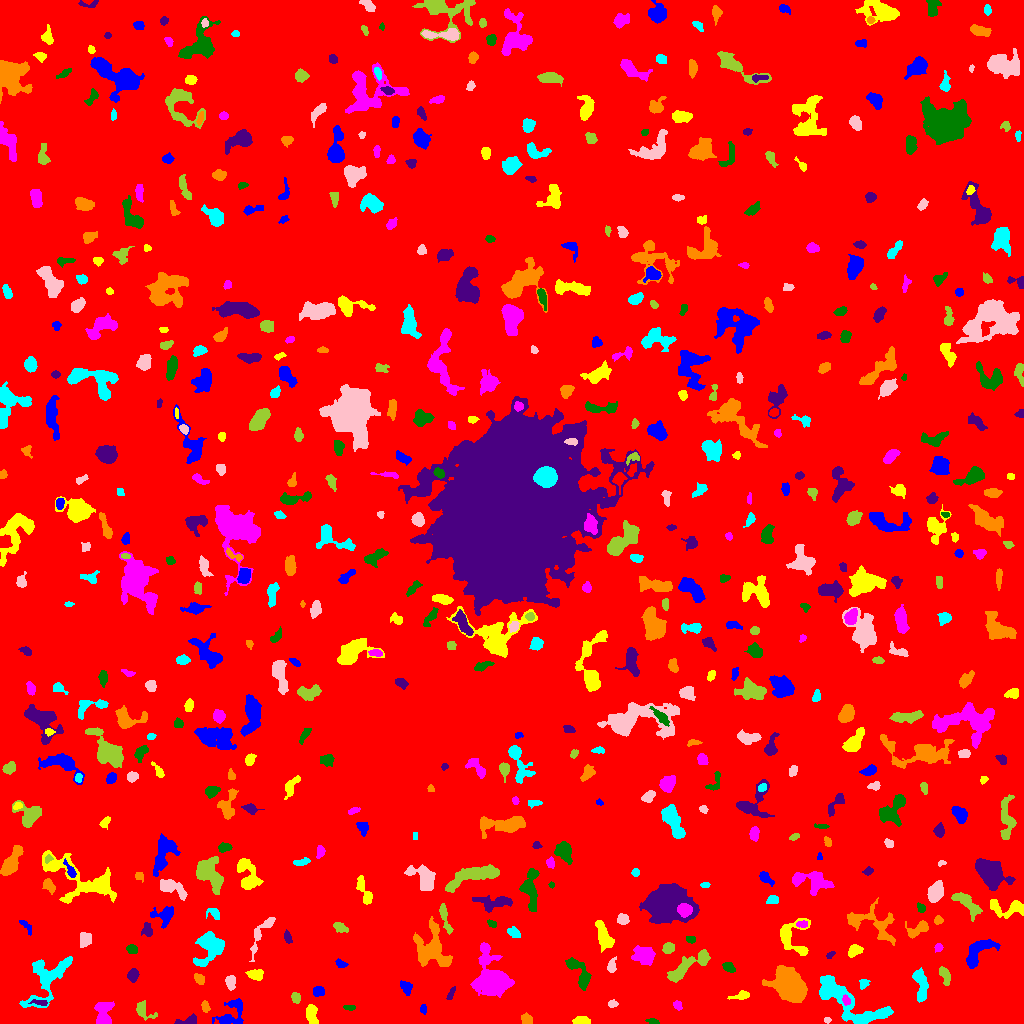

The data file committed next to this chart (first rows):
ID, X, Y, A, B, theta, total_flux, mu_max, mu_median, mu_mean, R_fwhm, R_e, R10, R90, x_start, x_end, y_start, y_end, area, greylevel
0, 517.6, 504.9, 298.4, 296.2, 0.6839, 1441653, 15.0, 1.0, 1.639, 22.48, 232.3, 86.79, 389.9, 0, 1023, 0, 1023, 879373, 1.639
1, 231.9, 9.529, 8.924, 5.4, 0.8648, 1069, 7.0, 3.0, 2.806, 6.024, 5.997, 2.326, 9.491, 212, 243, 0, 25, 381, 6.806
2, 581.9, 2.066, 3.484, 1.773, -0.02073, 542.0, 14.0, 3.0, 4.234, 3.241, 2.877, 1.128, 4.82, 572, 590, 0, 7, 128, 9.234
3, 103.3, 11.67, 6.438, 3.909, 1.556, 1512, 12.0, 5.0, 4.596, 5.499, 5.585, 2.111, 8.722, 94, 114, 0, 22, 329, 8.596
4, 653.4, 1.794, 3.144, 1.149, -0.2136, 131.0, 5.0, 2.0, 2.015, 2.646, 2.257, 0.7979, 3.656, 645, 659, 0, 5, 65, 7.015
5, 188.9, 2.631, 5.272, 2.05, 0.1986, 306.0, 7.0, 2.0, 2.25, 3.29, 3.141, 1.128, 5.046, 174, 196, 0, 10, 136, 7.25
6, 526.5, 2.865, 2.8, 2.04, -0.6474, 230.0, 6.0, 2.0, 2.072, 3.742, 2.764, 0.9772, 4.406, 521, 532, 0, 11, 111, 7.072
7, 844.6, 23.52, 22.1, 6.8, -0.5576, 5158, 16.0, 4.0, 4.565, 7.069, 9.934, 3.432, 16.08, 819, 893, 0, 48, 1130, 8.565
8, 827.1, 3.44, 1.847, 1.328, -0.01422, 116.0, 5.0, 3.0, 2.762, 2.646, 1.954, 0.7979, 3.141, 824, 831, 0, 6, 42, 6.762
9, 142.7, 13.66, 5.819, 3.323, -0.7113, 485.0, 7.0, 2.0, 2.553, 3.909, 3.989, 1.493, 6.652, 136, 157, 3, 23, 190, 6.553
10, 65.3, 6.978, 4.386, 1.159, -1.472, 92.0, 3.0, 1.0, 1.15, 3.29, 2.523, 0.9772, 3.742, 62, 69, 0, 15, 80, 6.15
11, 423.3, 14.63, 2.087, 1.397, -1.546, 82.0, 4.0, 1.0, 1.344, 2.877, 2.185, 0.7979, 3.432, 420, 426, 9, 19, 61, 6.344
12, 311.3, 9.418, 4.933, 2.588, -1.373, 727.0, 7.0, 3.0, 3.617, 5.557, 4.334, 1.784, 6.933, 306, 318, 0, 19, 201, 7.617
13, 677.0, 18.69, 2.142, 1.616, -0.8248, 67.0, 3.0, 1.0, 0.8816, 2.326, 2.185, 0.7979, 3.568, 673, 682, 13, 23, 76, 5.882
14, 349.2, 15.87, 2.954, 1.254, -0.08977, 91.0, 3.0, 1.0, 1.444, 3.141, 2.523, 0.9772, 3.827, 343, 355, 13, 18, 63, 6.444
15, 39.93, 21.02, 4.56, 1.428, -0.1068, 198.0, 4.0, 2.0, 2.329, 4.618, 3.038, 1.128, 4.549, 28, 47, 18, 24, 85, 9.329
16, 204.8, 17.45, 2.671, 1.549, -1.472, 143.0, 4.0, 2.0, 1.682, 3.7, 2.585, 0.9772, 3.989, 201, 210, 11, 23, 85, 8.682
17, 46.06, 44.3, 16.39, 8.254, 0.987, 1965, 7.0, 2.0, 2.362, 7.247, 8.938, 3.385, 14.06, 19, 72, 16, 67, 832, 6.362
18, 611.9, 19.5, 2.191, 1.5, 0.0, 74.0, 3.0, 1.0, 1.072, 2.523, 2.257, 0.7979, 3.656, 608, 618, 16, 24, 69, 6.072
19, 296.2, 25.46, 2.582, 1.777, -1.293, 144.0, 5.0, 1.0, 1.532, 2.257, 2.646, 0.9772, 4.26, 291, 300, 20, 31, 94, 6.532
20, 959.3, 12.33, 8.14, 5.646, -0.7452, 2089, 11.0, 4.0, 4.145, 6.628, 6.604, 2.523, 10.7, 940, 973, 0, 32, 504, 8.145
21, 318, 32.46, 2.426, 2.164, 0.09374, 279.0, 7.0, 2.0, 2.469, 3.192, 2.877, 0.9772, 4.618, 313, 324, 27, 37, 113, 7.469
22, 742.1, 28.2, 3.955, 1.847, 0.2045, 243.0, 6.0, 1.0, 1.913, 3.656, 2.985, 1.128, 5.078, 727, 749, 24, 33, 127, 6.913
23, 846, 22.92, 2.259, 1.755, -1.303, 258.0, 9.0, 3.0, 3.486, 2.764, 2.459, 0.7979, 3.989, 842, 850, 18, 29, 74, 15.49
24, 579.7, 49.86, 9.908, 3.444, -1.017, 1294, 10.0, 3.0, 3.645, 6.129, 5.47, 2.034, 8.921, 565, 591, 33, 66, 355, 7.645
25, 451.2, 30.77, 3.658, 1.153, 1.109, 86.0, 3.0, 1.0, 1.117, 2.764, 2.459, 0.7979, 3.949, 446, 455, 24, 37, 77, 6.117
26, 199.6, 44.33, 2.72, 2.085, -0.8258, 187.0, 4.0, 2.0, 1.833, 4.297, 3.038, 1.128, 4.754, 194, 204, 39, 50, 102, 6.833
27, 863.2, 40.37, 2.226, 1.854, 0.9228, 71.0, 3.0, 1.0, 0.8256, 2.111, 2.459, 0.7979, 3.868, 859, 870, 34, 44, 86, 5.826
28, 230.4, 41.5, 3.465, 2.17, -1.484, 546.0, 9.0, 4.0, 4.105, 4.406, 3.523, 1.382, 5.412, 225, 235, 33, 48, 133, 8.105
29, 944.5, 48.33, 5.003, 2.237, -1.197, 420.0, 5.0, 3.0, 2.675, 5.262, 4.184, 1.693, 6.283, 939, 950, 38, 57, 157, 8.675
30, 98.42, 59.21, 9.19, 5.079, -1.26, 819.0, 6.0, 2.0, 2.288, 6.433, 5.642, 2.034, 9.253, 89, 116, 42, 74, 358, 7.288
31, 406, 36.0, 3.753, 2.654, -0.9733, 281.0, 5.0, 2.0, 2.066, 3.385, 3.785, 1.382, 5.809, 400, 412, 28, 43, 136, 6.066
32, 255.9, 48.86, 3.838, 2.544, -0.02019, 512.0, 6.0, 3.0, 3.241, 5.642, 3.989, 1.596, 6.155, 245, 263, 43, 54, 158, 7.241
33, 491.3, 44.5, 10.66, 7.911, -1.335, 7669, 20.0, 5.0, 6.817, 9.474, 9.15, 3.568, 15.99, 470, 514, 26, 81, 1125, 9.817
34, 728.4, 56.61, 3.057, 1.729, -0.3772, 176.0, 5.0, 2.0, 1.571, 2.706, 2.877, 0.9772, 4.549, 722, 735, 51, 61, 112, 6.571
35, 133, 48.43, 3.127, 2.337, 1.403, 525.0, 8.0, 4.0, 4.008, 4.687, 3.478, 1.382, 5.412, 127, 139, 41, 55, 131, 8.008
36, 790, 36.94, 7.918, 5.925, -0.7169, 9140, 31.0, 7.0, 9.113, 7.899, 8.176, 3.141, 14.03, 762, 807, 21, 58, 1003, 13.11
37, 920.1, 40.49, 9.007, 2.863, -1.438, 697.0, 7.0, 2.0, 2.106, 4.618, 4.983, 1.871, 8.292, 912, 928, 21, 56, 331, 7.106
38, 611.6, 56.76, 2.972, 1.827, 1.409, 119.0, 3.0, 1.0, 1.062, 3.385, 2.821, 0.9772, 4.478, 607, 616, 51, 67, 112, 6.062
39, 686.1, 56.48, 13.64, 3.351, 0.5651, 1609, 8.0, 3.0, 3.212, 8.058, 6.887, 2.646, 10.87, 667, 710, 41, 74, 501, 7.212
40, 170.1, 65.91, 4.534, 2.194, -0.3033, 456.0, 6.0, 3.0, 3.123, 5.352, 3.868, 1.493, 5.971, 163, 181, 61, 73, 146, 7.123
41, 340.3, 59.3, 2.462, 1.621, -0.4093, 125.0, 4.0, 1.0, 1.524, 3.523, 2.459, 0.9772, 3.949, 335, 348, 56, 65, 82, 6.524
42, 854.2, 72.68, 3.325, 2.386, 0.4618, 373.0, 6.0, 2.0, 2.487, 4.72, 3.613, 1.493, 5.585, 848, 863, 66, 79, 150, 8.487
43, 643.6, 68.45, 5.275, 3.966, -0.03589, 1098, 6.0, 3.0, 3.155, 8.349, 5.863, 2.394, 8.921, 631, 655, 58, 78, 348, 8.155
44, 131.7, 74.52, 2.54, 2.132, -0.316, 209.0, 5.0, 2.0, 2.155, 3.478, 2.932, 1.128, 4.787, 126, 137, 70, 79, 97, 7.155
45, 830.0, 68.14, 2.307, 1.256, 0.6968, 64.0, 3.0, 1.0, 1.208, 2.646, 2.034, 0.7979, 3.141, 826, 835, 65, 72, 53, 6.208
46, 432.3, 75.29, 11.88, 8.043, -1.373, 2389, 7.0, 3.0, 2.834, 9.491, 8.921, 3.478, 14.05, 413, 452, 57, 107, 843, 6.834
47, 210, 76.26, 8.788, 6.637, 1.068, 2795, 10.0, 4.0, 4.69, 9.474, 7.777, 3.141, 12.22, 193, 224, 57, 92, 596, 7.69
48, 261.6, 91.12, 12.63, 2.958, 1.054, 613.0, 5.0, 2.0, 2.143, 5.698, 5.293, 2.111, 8.387, 249, 275, 62, 106, 286, 6.143
49, 668, 75.29, 2.785, 2.457, 0.3594, 336.0, 6.0, 2.0, 2.754, 4.37, 3.338, 1.262, 5.262, 662, 674, 70, 81, 122, 7.754
50, 719, 76.49, 2.255, 1.755, 0.528, 142.0, 5.0, 2.0, 2.328, 2.932, 2.523, 0.9772, 3.785, 714, 724, 73, 81, 61, 6.328
51, 976, 69.96, 9.207, 4.31, 0.8755, 1757, 12.0, 3.0, 4.011, 6.333, 5.944, 2.257, 9.853, 966, 1000, 55, 84, 438, 8.011
52, 603.9, 86.48, 7.072, 3.012, -1.208, 1031, 8.0, 3.0, 3.105, 5.944, 5.412, 2.034, 8.867, 595, 614, 71, 103, 332, 7.105
53, 938.6, 75.96, 2.119, 1.902, 1.003, 208.0, 6.0, 3.0, 3.152, 3.568, 2.523, 0.9772, 3.989, 934, 943, 71, 80, 66, 7.152
54, 691.1, 84.03, 2.336, 1.622, -0.2336, 120.0, 4.0, 2.0, 1.791, 3.385, 2.326, 0.7979, 3.868, 686, 695, 80, 87, 67, 6.791
55, 287.8, 86.13, 2.698, 1.385, -1.273, 85.0, 4.0, 1.0, 0.977, 2.706, 2.394, 0.7979, 3.868, 284, 292, 80, 94, 87, 5.977
56, 918.4, 94.64, 6.259, 2.837, 0.4761, 687.0, 7.0, 3.0, 3.04, 5.382, 4.583, 1.693, 7.114, 905, 928, 85, 103, 226, 8.04
57, 513.6, 91.07, 3.146, 1.994, -0.6046, 312.0, 6.0, 2.0, 2.622, 4.297, 3.241, 1.262, 5.046, 507, 520, 86, 97, 119, 7.622
58, 84.47, 83.73, 3.676, 3.008, 1.09, 528.0, 6.0, 3.0, 3.2, 5.863, 4.107, 1.596, 6.333, 80, 91, 76, 91, 165, 7.2
59, 339.9, 96.17, 3.782, 2.248, -0.4348, 412.0, 6.0, 3.0, 3.296, 5.109, 3.656, 1.382, 5.642, 333, 348, 91, 101, 125, 7.296
... 572 more rows
